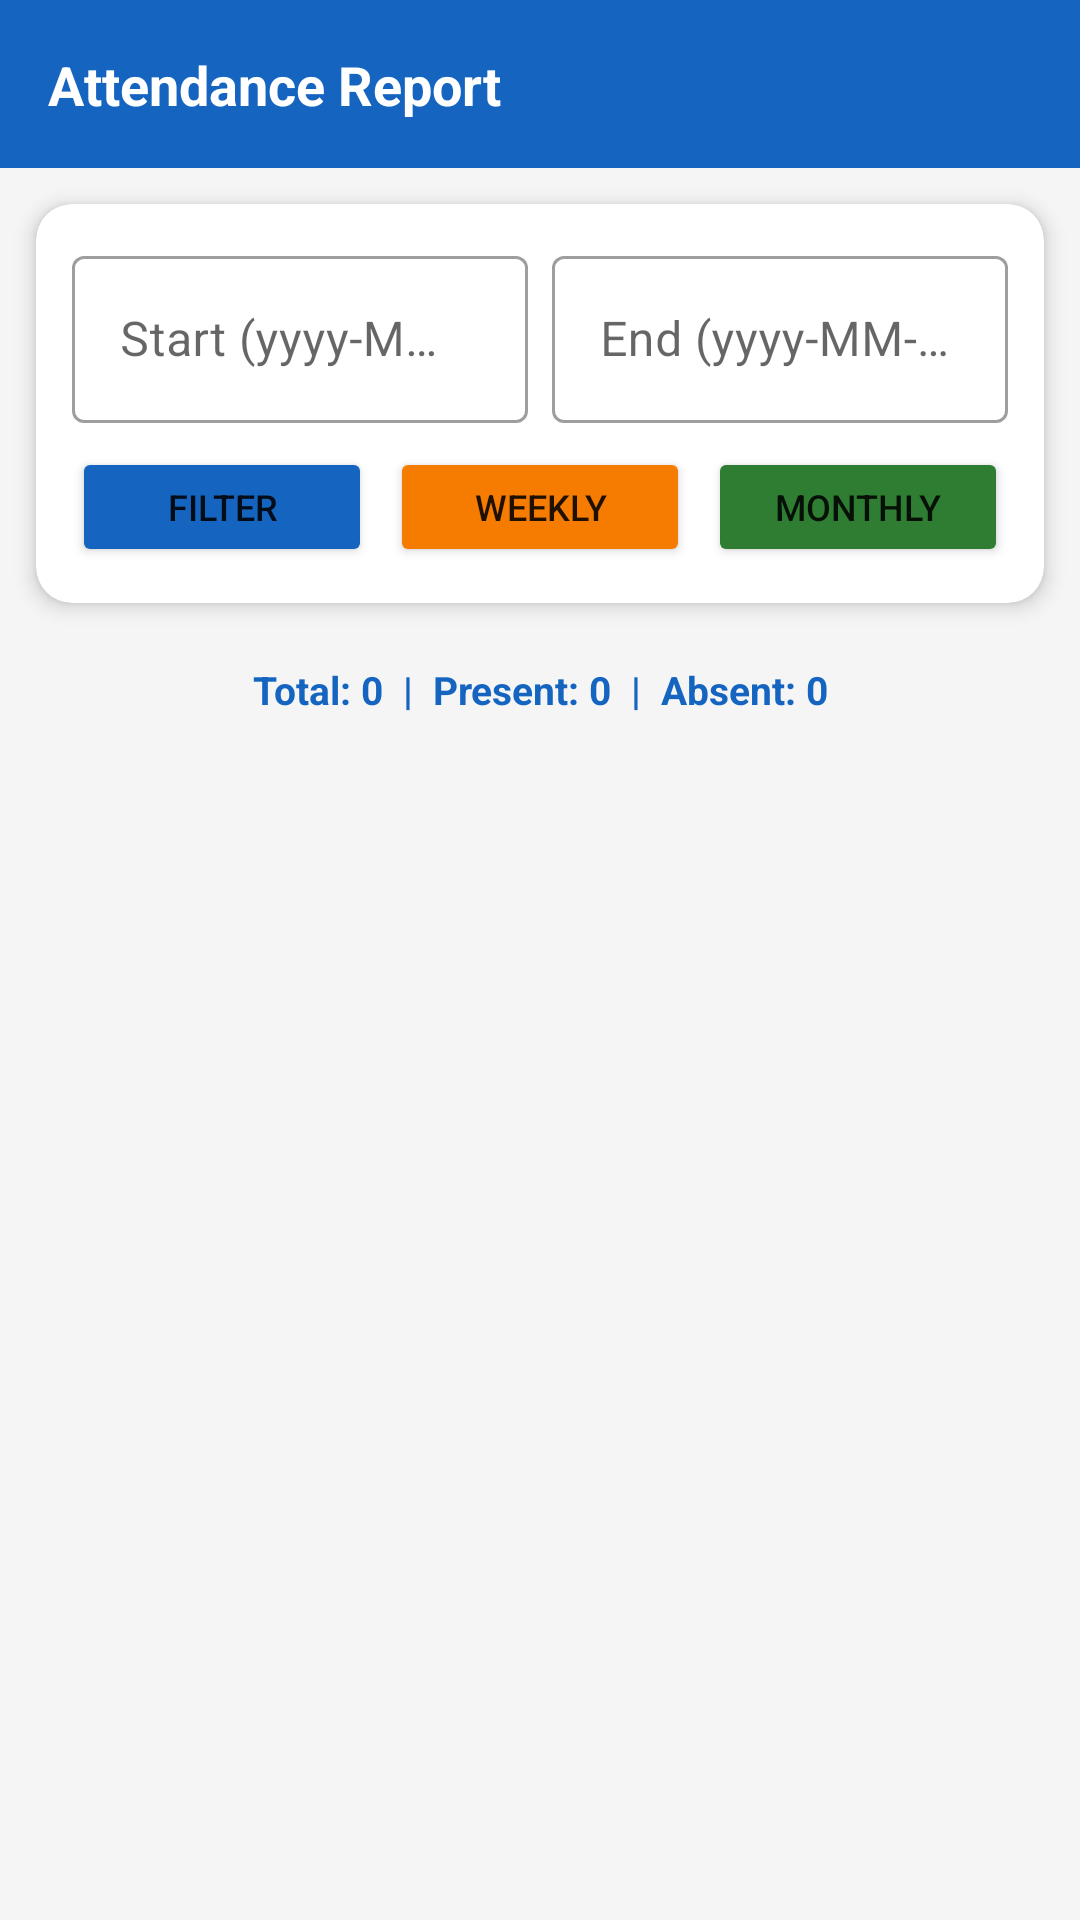

The Android layout XML behind this screen, and the referenced resources:
<!-- AndroidManifest.xml: application theme Theme.AMSApp -->
<!-- res/layout/activity_report.xml -->
<?xml version="1.0" encoding="utf-8"?>
<LinearLayout xmlns:android="http://schemas.android.com/apk/res/android"
    xmlns:app="http://schemas.android.com/apk/res-auto"
    android:layout_width="match_parent"
    android:layout_height="match_parent"
    android:orientation="vertical"
    android:background="#F5F5F5">

    <LinearLayout
        android:layout_width="match_parent"
        android:layout_height="56dp"
        android:background="#1565C0"
        android:gravity="center_vertical"
        android:padding="16dp">
        <TextView
            android:layout_width="wrap_content"
            android:layout_height="wrap_content"
            android:text="Attendance Report"
            android:textSize="18sp"
            android:textStyle="bold"
            android:textColor="#FFFFFF"/>
    </LinearLayout>

    <androidx.cardview.widget.CardView
        android:layout_width="match_parent"
        android:layout_height="wrap_content"
        android:layout_margin="12dp"
        app:cardCornerRadius="12dp"
        app:cardElevation="4dp">
        <LinearLayout
            android:layout_width="match_parent"
            android:layout_height="wrap_content"
            android:orientation="vertical"
            android:padding="12dp">

            <LinearLayout
                android:layout_width="match_parent"
                android:layout_height="wrap_content"
                android:orientation="horizontal"
                android:layout_marginBottom="8dp">

                <com.google.android.material.textfield.TextInputLayout
                    android:layout_width="0dp"
                    android:layout_height="wrap_content"
                    android:layout_weight="1"
                    android:hint="Start (yyyy-MM-dd)"
                    style="@style/Widget.MaterialComponents.TextInputLayout.OutlinedBox"
                    android:layout_marginEnd="8dp">
                    <com.google.android.material.textfield.TextInputEditText
                        android:id="@+id/etStartDate"
                        android:layout_width="match_parent"
                        android:layout_height="wrap_content"/>
                </com.google.android.material.textfield.TextInputLayout>

                <com.google.android.material.textfield.TextInputLayout
                    android:layout_width="0dp"
                    android:layout_height="wrap_content"
                    android:layout_weight="1"
                    android:hint="End (yyyy-MM-dd)"
                    style="@style/Widget.MaterialComponents.TextInputLayout.OutlinedBox">
                    <com.google.android.material.textfield.TextInputEditText
                        android:id="@+id/etEndDate"
                        android:layout_width="match_parent"
                        android:layout_height="wrap_content"/>
                </com.google.android.material.textfield.TextInputLayout>
            </LinearLayout>

            <LinearLayout
                android:layout_width="match_parent"
                android:layout_height="wrap_content"
                android:orientation="horizontal">
                <Button
                    android:id="@+id/btnFilter"
                    android:layout_width="0dp"
                    android:layout_height="40dp"
                    android:layout_weight="1"
                    android:text="Filter"
                    android:textSize="12sp"
                    android:layout_marginEnd="6dp"
                    android:backgroundTint="#1565C0"/>
                <Button
                    android:id="@+id/btnWeekly"
                    android:layout_width="0dp"
                    android:layout_height="40dp"
                    android:layout_weight="1"
                    android:text="Weekly"
                    android:textSize="12sp"
                    android:layout_marginEnd="6dp"
                    android:backgroundTint="#F57C00"/>
                <Button
                    android:id="@+id/btnMonthly"
                    android:layout_width="0dp"
                    android:layout_height="40dp"
                    android:layout_weight="1"
                    android:text="Monthly"
                    android:textSize="12sp"
                    android:backgroundTint="#2E7D32"/>
            </LinearLayout>
        </LinearLayout>
    </androidx.cardview.widget.CardView>

    <TextView
        android:id="@+id/tvSummary"
        android:layout_width="match_parent"
        android:layout_height="wrap_content"
        android:text="Total: 0  |  Present: 0  |  Absent: 0"
        android:textSize="13sp"
        android:textStyle="bold"
        android:textColor="#1565C0"
        android:gravity="center"
        android:padding="8dp"/>

    <ProgressBar
        android:id="@+id/progressBar"
        android:layout_width="wrap_content"
        android:layout_height="wrap_content"
        android:layout_gravity="center"
        android:visibility="gone"/>

    <androidx.recyclerview.widget.RecyclerView
        android:id="@+id/rvReport"
        android:layout_width="match_parent"
        android:layout_height="0dp"
        android:layout_weight="1"
        android:padding="8dp"/>

</LinearLayout>
<!-- resources referenced by this layout -->
<resources>
  <style name="Theme.AMSApp" parent="Theme.MaterialComponents.DayNight.DarkActionBar">
          <item name="colorPrimary">@color/primary</item>
          <item name="colorPrimaryVariant">@color/primary_dark</item>
          <item name="colorOnPrimary">@color/white</item>
          <item name="colorSecondary">@color/accent</item>
          <item name="colorOnSecondary">@color/white</item>
          <item name="android:colorBackground">@color/bg_gray</item>
      </style>
  <color name="primary">#1565C0</color>
  <color name="primary_dark">#0D47A1</color>
  <color name="white">#FFFFFF</color>
  <color name="accent">#FF6F00</color>
  <color name="bg_gray">#F5F5F5</color>
</resources>
